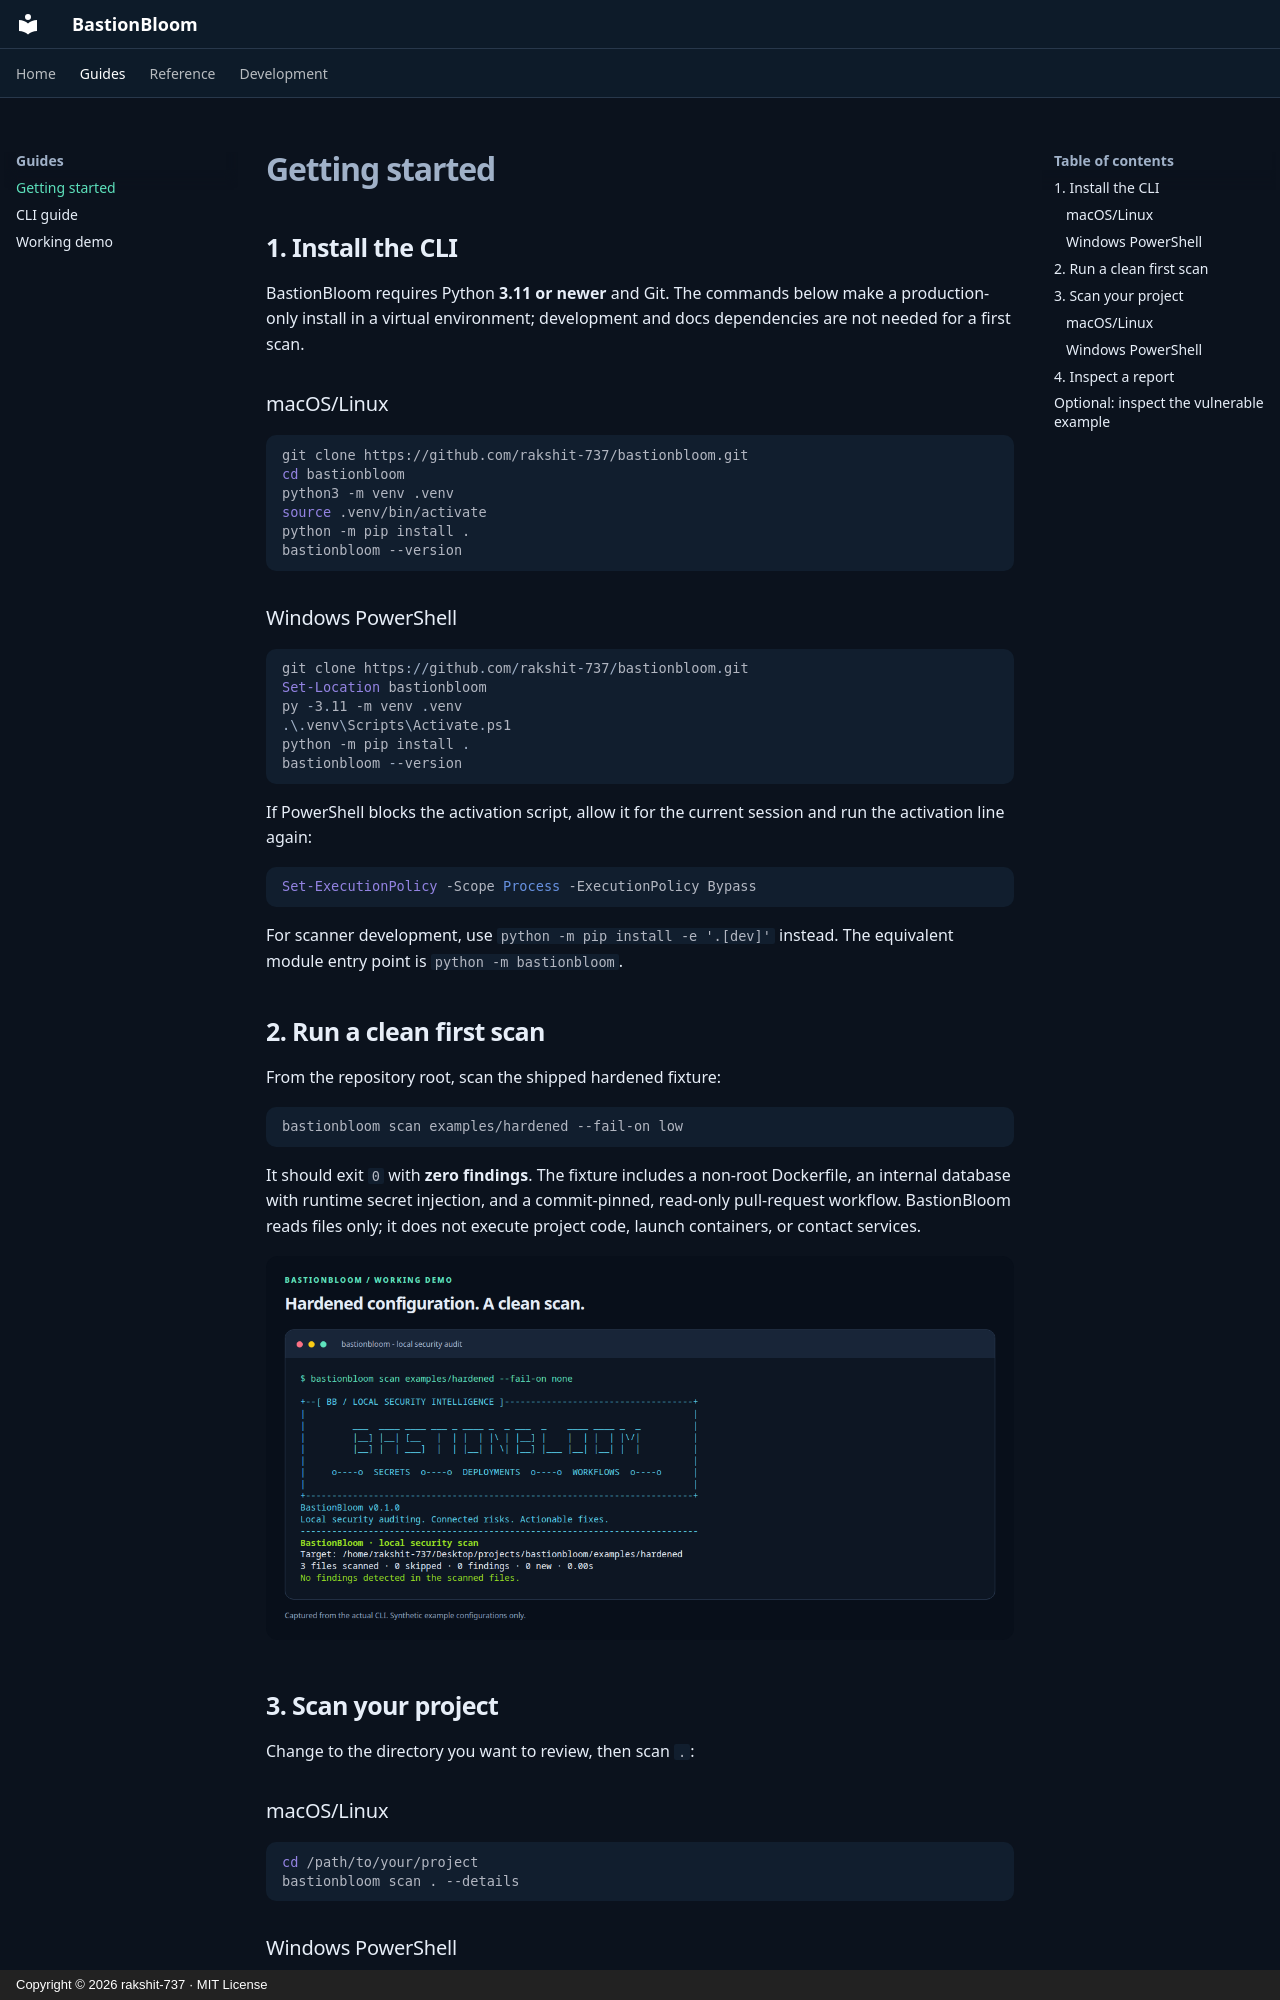

repository: rakshit-737/bastionbloom · page: getting-started/index.html · generator: mkdocs · copyright: Copyright © 2026 rakshit-737 · MIT License

# Getting started

## 1. Install the CLI

BastionBloom requires Python **3.11 or newer** and Git. The commands below make
a production-only install in a virtual environment; development and docs
dependencies are not needed for a first scan.

### macOS/Linux

```bash
git clone https://github.com/rakshit-737/bastionbloom.git
cd bastionbloom
python3 -m venv .venv
source .venv/bin/activate
python -m pip install .
bastionbloom --version
```

### Windows PowerShell

```powershell
git clone https://github.com/rakshit-737/bastionbloom.git
Set-Location bastionbloom
py -3.11 -m venv .venv
.\.venv\Scripts\Activate.ps1
python -m pip install .
bastionbloom --version
```

If PowerShell blocks the activation script, allow it for the current session and
run the activation line again:

```powershell
Set-ExecutionPolicy -Scope Process -ExecutionPolicy Bypass
```

For scanner development, use `python -m pip install -e '.[dev]'` instead. The
equivalent module entry point is `python -m bastionbloom`.

## 2. Run a clean first scan

From the repository root, scan the shipped hardened fixture:

```text
bastionbloom scan examples/hardened --fail-on low
```

It should exit `0` with **zero findings**. The fixture includes a non-root
Dockerfile, an internal database with runtime secret injection, and a
commit-pinned, read-only pull-request workflow. BastionBloom reads files only;
it does not execute project code, launch containers, or contact services.

![Clean scan of the hardened example](assets/screenshots/cli-hardened.png)

## 3. Scan your project

Change to the directory you want to review, then scan `.`:

### macOS/Linux

```bash
cd /path/to/your/project
bastionbloom scan . --details
```

### Windows PowerShell

```powershell
Set-Location C:\path\to\your\project
bastionbloom scan . --details
```

Nested `.gitignore` files are respected by default. To include gitignored files
such as `.env`, add `--no-gitignore`. Dependency/VCS/build directories remain
pruned, and files above the default **1 MiB** limit are skipped.
